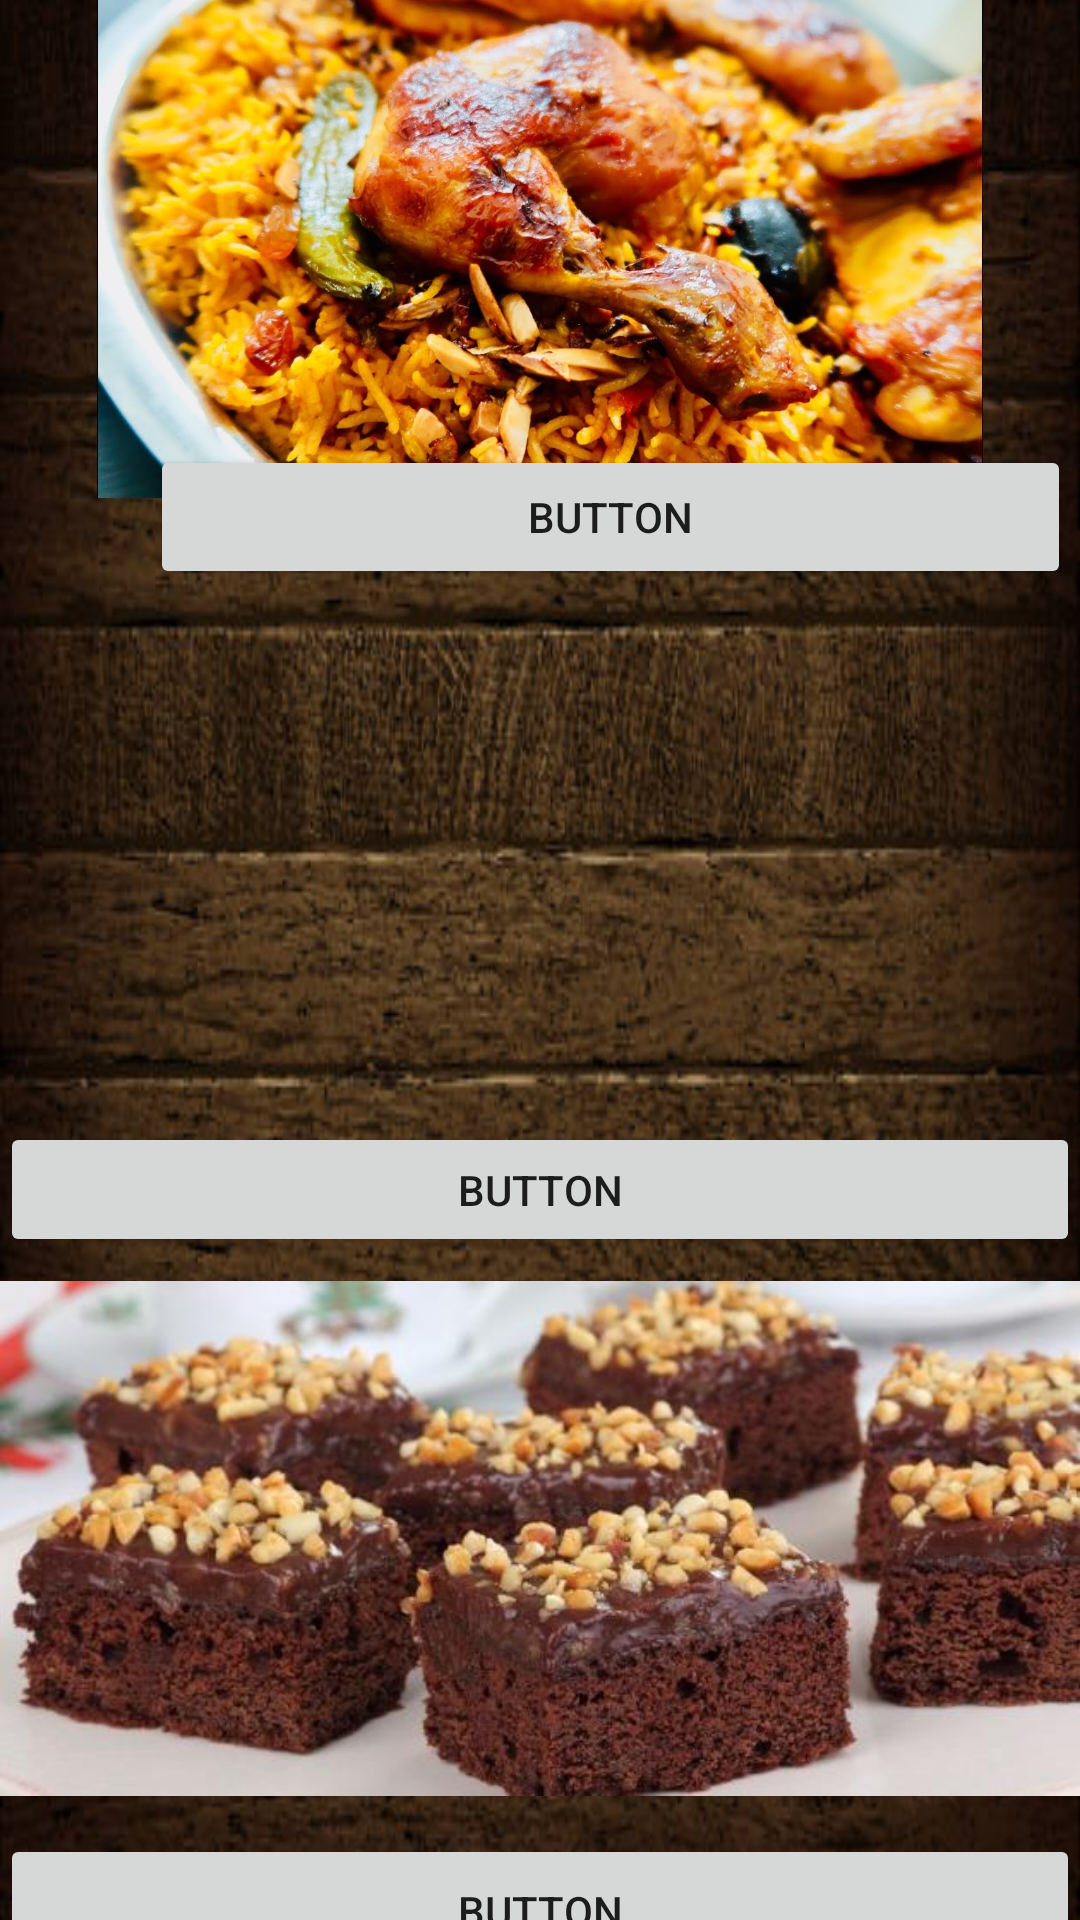

This screen was rendered from an Android layout file. Write that file and the resources it references.
<!-- AndroidManifest.xml: application theme AppTheme -->
<!-- res/layout/activity_main.xml -->
<?xml version="1.0" encoding="utf-8"?>
<LinearLayout xmlns:android="http://schemas.android.com/apk/res/android"
    xmlns:app="http://schemas.android.com/apk/res-auto"
    xmlns:tools="http://schemas.android.com/tools"
    android:layout_width="match_parent"
    android:layout_height="match_parent"

    android:background="@drawable/kashab"
    android:orientation="vertical"
    tools:context=".MainActivity">

    <ImageView
        android:id="@+id/imageView5"
        android:layout_width="match_parent"
        android:layout_height="166dp"
        app:srcCompat="@drawable/machboos_on" />

    <ImageView
        android:id="@+id/imageView6"
        android:layout_width="237dp"
        android:layout_height="222dp"
        android:layout_marginLeft="100dp"
        app:srcCompat="@drawable/bokabilat" />

    <Button
        android:id="@+id/button"
        android:layout_width="307dp"
        android:layout_height="wrap_content"
        android:layout_marginLeft="50dp"
        android:layout_marginTop="-240dp"
        android:text="Button" />

    <ImageView
        android:id="@+id/imageView"
        android:layout_width="match_parent"
        android:layout_height="232dp" />

    <ImageView
        android:id="@+id/imageView2"
        android:layout_width="match_parent"
        android:layout_height="170dp"
        android:layout_marginTop="-5dp" />

    <Button
        android:id="@+id/button2"
        android:layout_width="match_parent"
        android:layout_height="45dp"
        android:layout_marginTop="-220dp"
        android:text="Button" />

    <ImageView
        android:id="@+id/imageView3"
        android:layout_width="match_parent"
        android:layout_height="197dp"
        android:layout_marginTop="-5dp"
        app:srcCompat="@drawable/kaik_helo" />

    <Button
        android:id="@+id/button3"
        android:layout_width="match_parent"
        android:layout_height="51dp"
        android:text="Button" />

</LinearLayout>
<!-- resources referenced by this layout -->
<resources>
  <!-- drawable kaik_helo: jpg bitmap (drawable-v24, 35596 bytes) -->
  <!-- drawable kashab: jpg bitmap (drawable, 54945 bytes) -->
  <!-- drawable machboos_on: jpg bitmap (drawable-v24, 144555 bytes) -->
  <style name="AppTheme" parent="Theme.AppCompat.Light.NoActionBar">
          
          <item name="colorPrimary">#EBE2F8</item>
          <item name="colorPrimaryDark">#FFFFFF</item>
          <item name="colorAccent">@color/colorAccent</item>
      </style>
  <!-- not gathered from this repository: default colours our renderer supplied (Android Studio template values) -->
  <color name="colorAccent">#FF03DAC5</color>
</resources>
